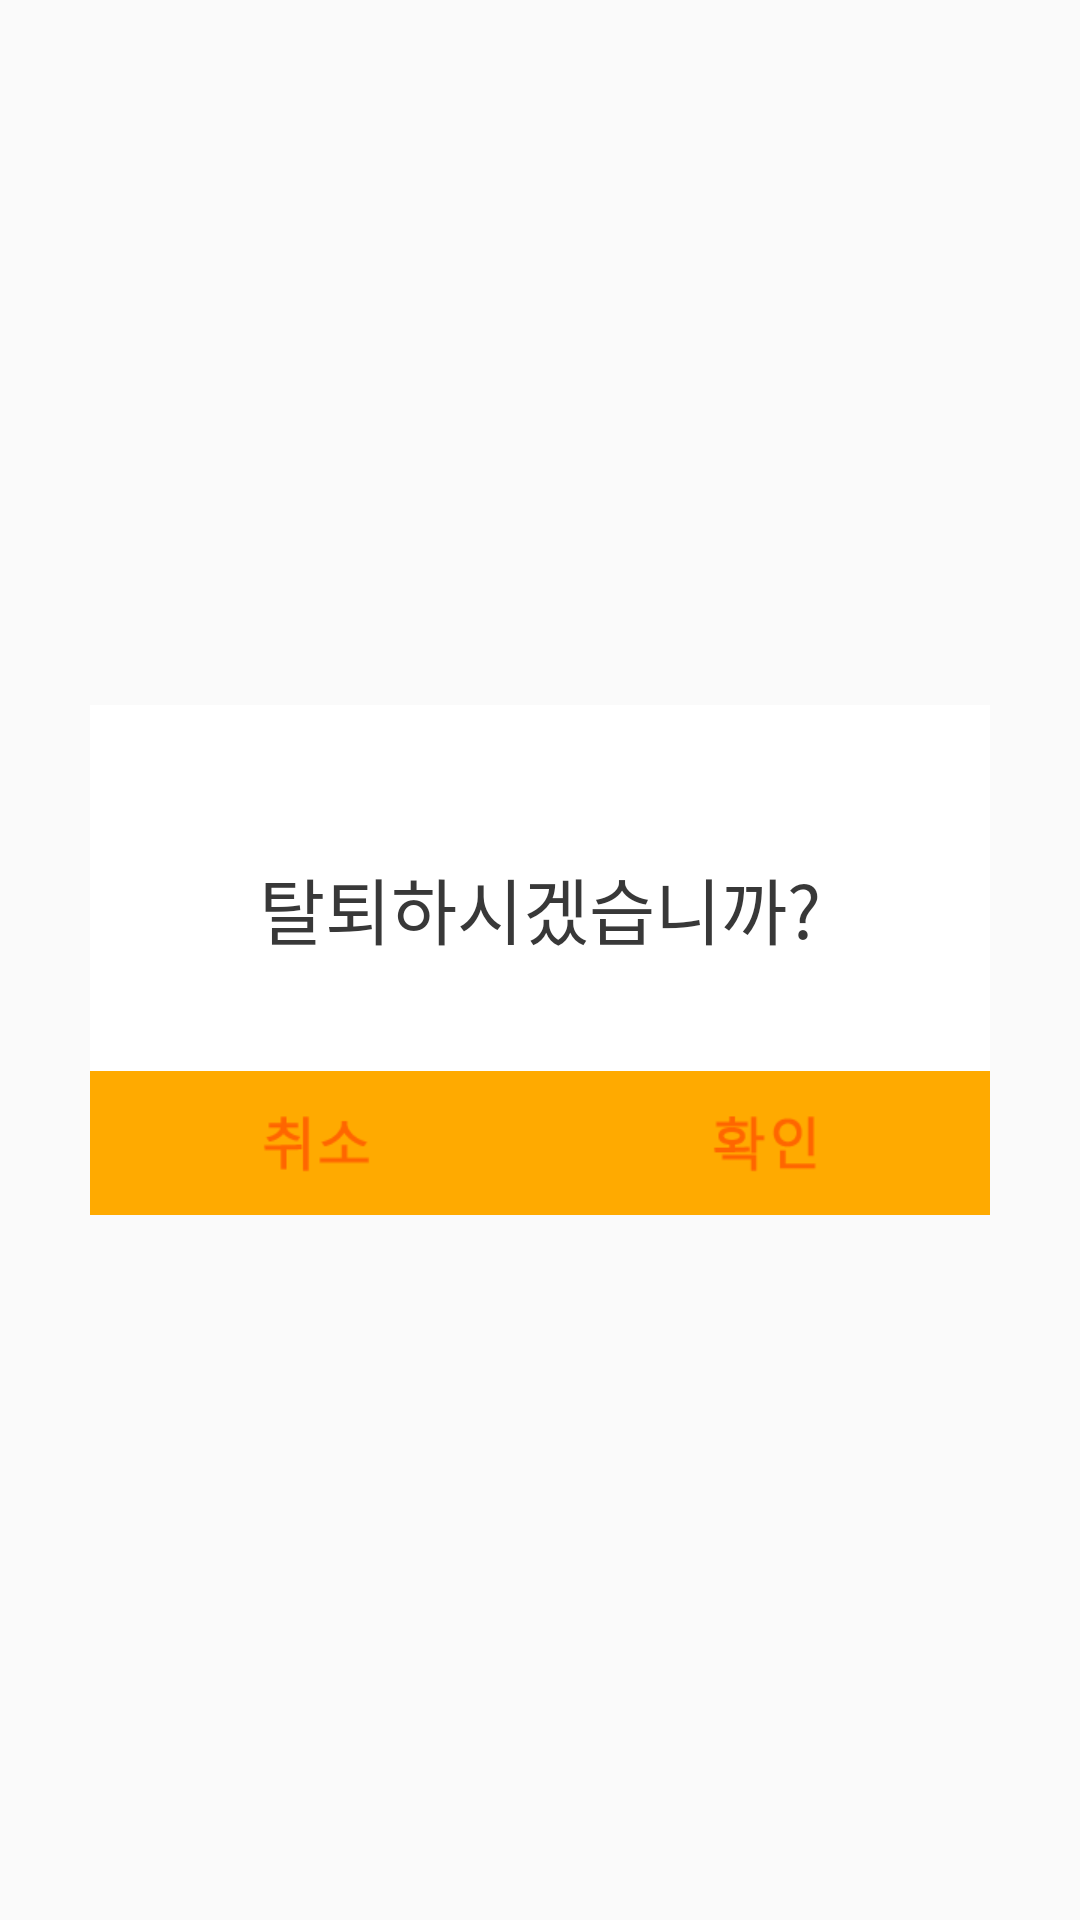

Produce the Android XML layout that renders to this screen, including the resource entries it uses.
<!-- AndroidManifest.xml: application theme AppTheme -->
<!-- res/layout/fragment_option_dropout.xml -->
<?xml version="1.0" encoding="utf-8"?>
<FrameLayout xmlns:android="http://schemas.android.com/apk/res/android"
    android:id="@+id/FrameLayout1"
    android:layout_width="match_parent"
    android:layout_height="match_parent" >

    <FrameLayout
        android:id="@+id/FrameLayout2"
        android:layout_width="300dp"
        android:layout_height="170dp"
        android:layout_gravity="center"
        android:background="#ffffff" >

        <TextView
            android:id="@+id/textTheme"
            android:layout_width="wrap_content"
            android:layout_height="wrap_content"
            android:layout_gravity="center_horizontal"
            android:layout_marginTop="50dp"
            android:text="탈퇴하시겠습니까?"
            android:textColor="#383838"
            android:textSize="24sp" />

        <LinearLayout
            android:layout_width="match_parent"
            android:layout_height="wrap_content"
            android:layout_gravity="bottom" >

            <Button
                android:id="@+id/buttonDialCancel"
                android:layout_width="wrap_content"
                android:layout_height="wrap_content"
                android:layout_weight="1"
                android:background="@drawable/button_modi_cancel"
                android:text="@null" />

            <Button
                android:id="@+id/buttonOK"
                android:layout_width="wrap_content"
                android:layout_height="wrap_content"
                android:layout_weight="1"
                android:background="@drawable/button_modi_ok"
                android:text="@null" />

        </LinearLayout>
    </FrameLayout>

</FrameLayout>
<!-- resources referenced by this layout -->
<resources>
  <!-- drawable button_modi_cancel: png bitmap (drawable-xxhdpi, 3693 bytes) -->
  <!-- drawable button_modi_ok: png bitmap (drawable-xxhdpi, 3820 bytes) -->
  <style name="AppTheme" parent="AppBaseTheme">
          
      </style>
  <style name="AppBaseTheme" parent="Theme.AppCompat.Light">
          
      </style>
</resources>
